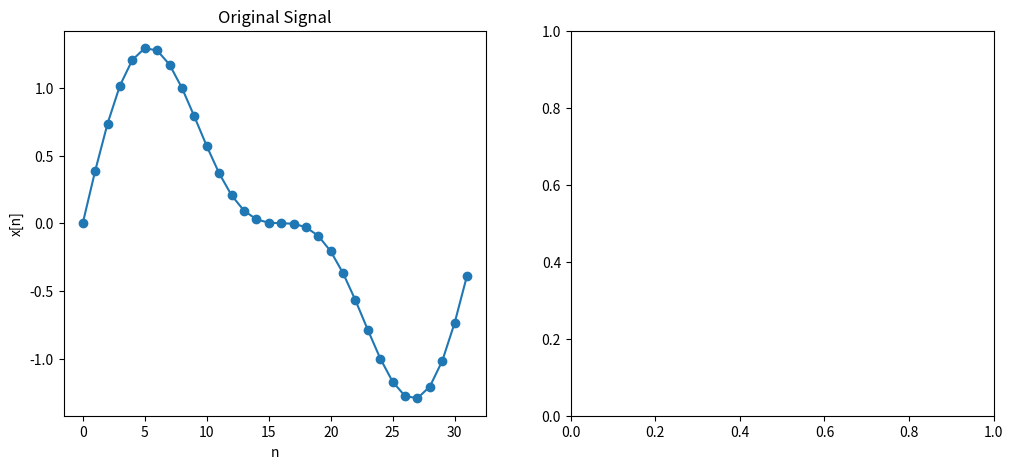

This figure's Python source: (Note: this script raises an exception after producing the figure.)
import numpy as np
import matplotlib.pyplot as plt
from scipy.fft import dct

def dct_naive(x):
    N = len(x)
    X = np.zeros(N)
    for k in range(N):
        for n in range(N):
            X[k] += x[n] * np.cos(np.pi * (n + 0.5) * k / N)
    return X

# Create input signal
N = 32
x = np.sin(2 * np.pi * np.arange(N) / N) + 0.5 * np.sin(4 * np.pi * np.arange(N) / N)


X = dct_naive(x)
X_builtin = dct(x, type=2, norm=None)


plt.figure(figsize=(12, 5))

# Input signal
plt.subplot(1, 2, 1)
plt.plot(x, marker='o')
plt.title("Original Signal")
plt.xlabel("n")
plt.ylabel("x[n]")

# DCT output
plt.subplot(1, 2, 2)
plt.stem(X, basefmt=" ", use_line_collection=True)
plt.title("DCT-II Coefficients")
plt.xlabel("k")
plt.ylabel("X[k]")

plt.tight_layout()
plt.show()

plt.figure(figsize=(12, 5))
plt.stem(X_builtin, basefmt=" ", use_line_collection=True)
plt.show()
